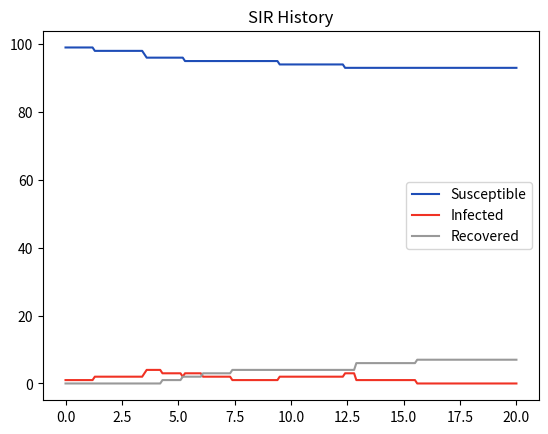

Generate this figure with matplotlib:
import numpy as np
import matplotlib.pyplot as plt

rng = np.random.default_rng(42)


# Colors - same as assignment examples
blue = "#1E4DB7" #Susceptible
red = "#F03224" #Infected
gray = "#999999" #recovered

# position and distance funtions

def random_positions(n, margin=0.2, Lx = 12.0, Ly = 8.0):
    """Generate n uniformly distributed points inside the box."""
    x = rng.uniform(margin, Lx - margin, n)
    y = rng.uniform(margin, Ly - margin, n)
    return np.column_stack((x, y))

def _reflect(position_coor, L):
    #position_coor is x og y coordinate
    #if position outside 0 wall, position = -position:
    position_coor = np.where(position_coor < 0, -position_coor, position_coor) 
    #if position is outside wall L, position = 2L - position
    position_coor = np.where(position_coor > L , 2*L - position_coor, position_coor)
    return position_coor

def update_position(position, step, N, Lx = 12.0, Ly = 8.0):
    new = position + step*rng.standard_normal((N,2))
    new[:,0] = _reflect(new[:,0], Lx)
    new[:,1] = _reflect(new[:,1], Ly)
    return new


def distance(X1, X2):
    return np.sum((X1[:, None, :] - X2[None, :, :])**2, axis=2)


def P_tot_infection(k, lam, dt):
    # gives total probability of infection in S
    #when S is in radius of k number of I,  
    return 1 - np.exp(-k*lam*dt)

def P_recovery(gamma, dt):
    return 1-np.exp(-gamma*dt)

def initial_state(N, start_I_n=1, margin=0.2, Lx = 12.0, Ly = 8.0):
    position = random_positions(N, margin=margin, Lx=Lx, Ly=Ly)
    state = np.zeros(N, dtype = int) # 0 =S, 1 = I, 2 =R
    n_infected = np.zeros(N, dtype= int) #number of how many each agent have infected
    t_infected  = np.full(N, np.nan) #time each agent got infected
    t_recovered = np.full(N, np.nan) # time each agent recover

    for i in range(start_I_n):
        state[i] = 1
        t_infected[i] = 0.0

    return position, state, n_infected, t_infected, t_recovered

def inf_step(I, position, state, n_inf, t_inf, t, R, l, dt):
    S = np.where(state == 0)[0] # gives index of S from position array
    
    
    if len(S) == 0 or len(I) == 0:
        return
    in_radius = distance(position[S], position[I]) < R**2
    k = in_radius.sum(axis =1) # number of infected
    P = P_tot_infection(k,l, dt)
    new = rng.random(len(S)) < P

    for a in np.where(new)[0]:              
        inf_sorces = I[in_radius[a]]                  
        src = rng.choice(inf_sorces)   #since all probabilites have same l, we can choose infection source randomly        
        n_inf[src] += 1
        state[S[a]] = 1
        t_inf[S[a]] = t

def rec_step(I, state, t_rec, t, gamma, dt):
    P = P_recovery(gamma, dt)
    new = rng.random(len(I)) < P

    for a in np.where(new)[0]:
        state[I[a]] = 2
        t_rec[I[a]] = t

def simulate(N, T, dt, R, lam, gamma, D, Lx=12.0, Ly=8.0, start_I_n=1):
    step = np.sqrt(2*D*dt)
    pos, state, n_inf, t_inf, t_rec = initial_state(N, start_I_n, Lx=Lx, Ly=Ly)
    ts = np.arange(0, T + 0.5*dt, dt)
    sir_history = np.zeros((len(ts), 3), dtype=int)
    for n, t in enumerate(ts):
        pos = update_position(pos, step, N, Lx, Ly)
        I = np.where(state == 1)[0]
        inf_step(I, pos, state, n_inf, t_inf, t, R, lam, dt)
        rec_step(I, state, t_rec, t, gamma, dt)
        sir_history[n] = [(state==0).sum(), (state==1).sum(), (state==2).sum()]

    return ts, sir_history, n_inf, t_inf, t_rec

def plot_sir(sir_history, ts):
    fig, ax = plt.subplots()
    ax.plot(ts, sir_history[:,0],color = blue, label = 'Susceptible')
    ax.plot(ts, sir_history[:,1], color = red, label = 'Infected')
    ax.plot(ts, sir_history[:,2], color = gray, label = 'Recovered')
    ax.legend()
    ax.set_title('SIR History')
def main():

    Lx = 12.0
    Ly = 8.0
    R = 0.8 
    N = 100 #number of agents
    D = 0.1
    dt = 0.1
    T = 20 # total time of simulation
    lam =0.5 #lambda: infection rate of S inside infectionradius f I 
    gamma = 0.3 #
    I0 = 1 #number of infected at start
    ts, sir_history, n_inf, t_inf, t_rec = simulate(N=N, T=T, dt=dt, R=R,
                                            lam=lam, gamma=gamma, D=D, 
                                            Lx=Lx, Ly=Ly, start_I_n=I0)
    plot_sir(sir_history, ts)
    plt.show()

    
    

if __name__ == '__main__':
    main()
